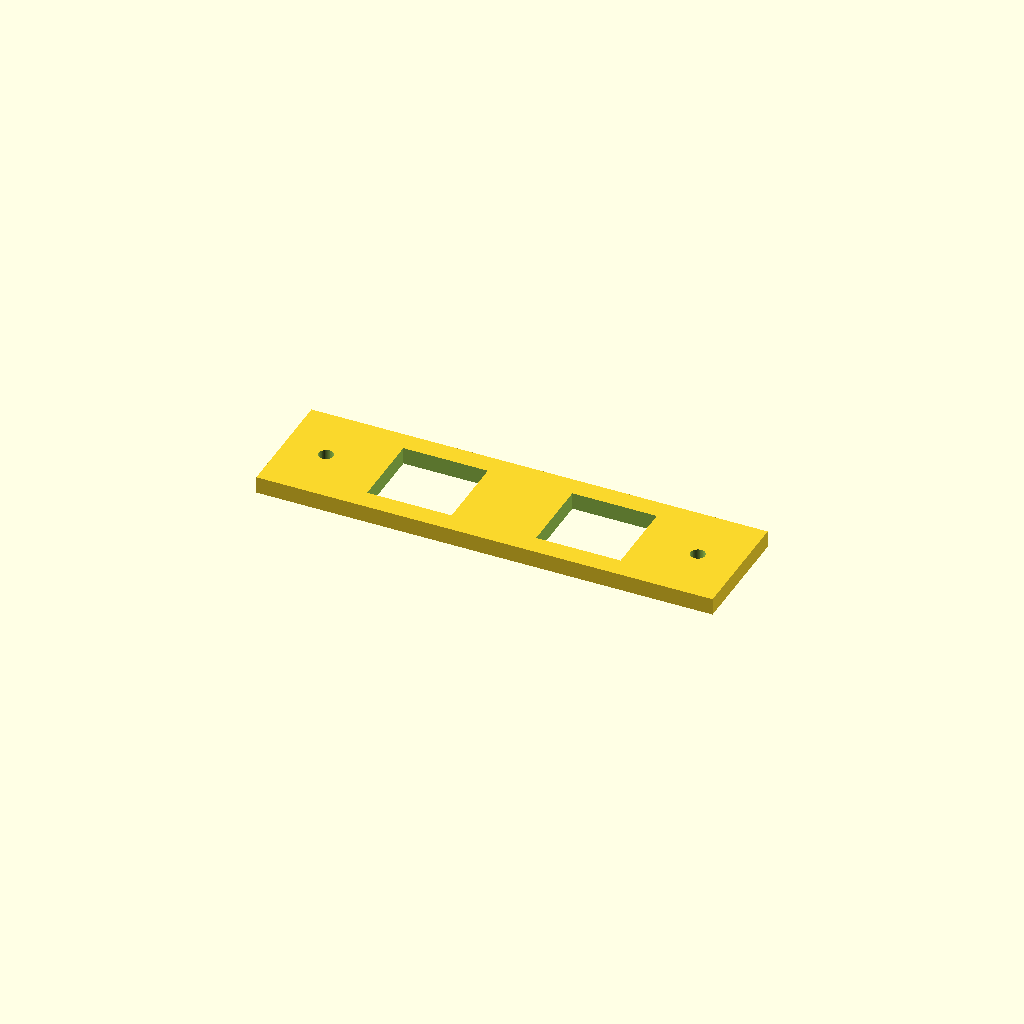
Cell 1: rendered with the file's own defaults.
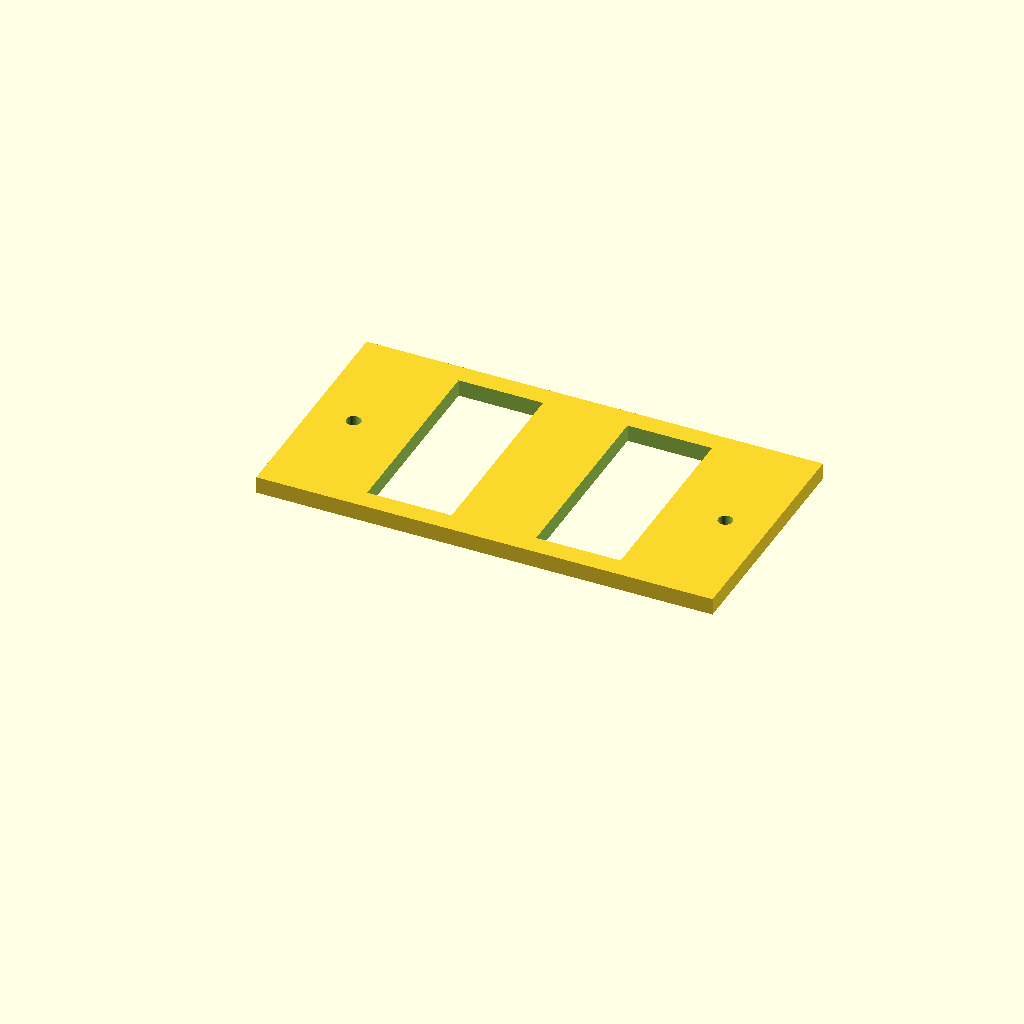
Cell 2: the same model with manifold_width = 70.
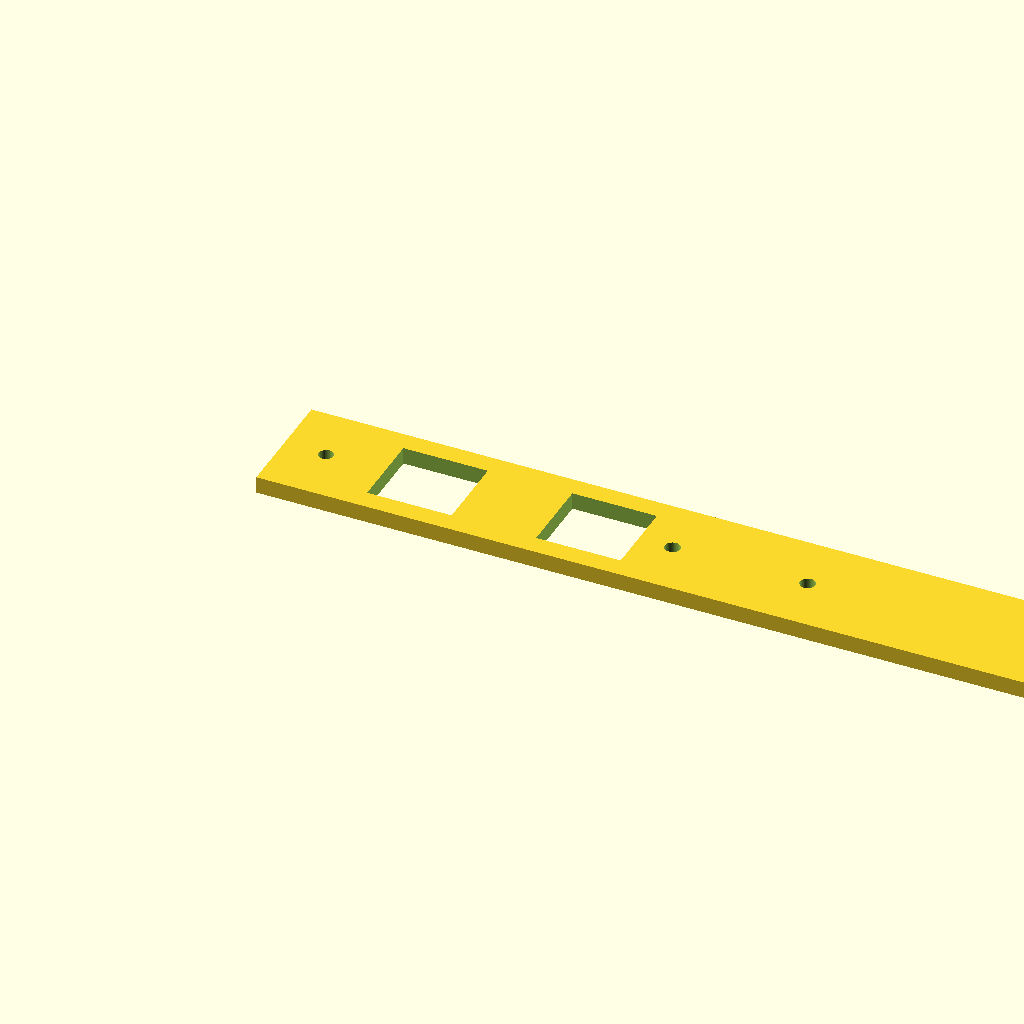
Cell 3: manifold_length = 270 (everything else at default).
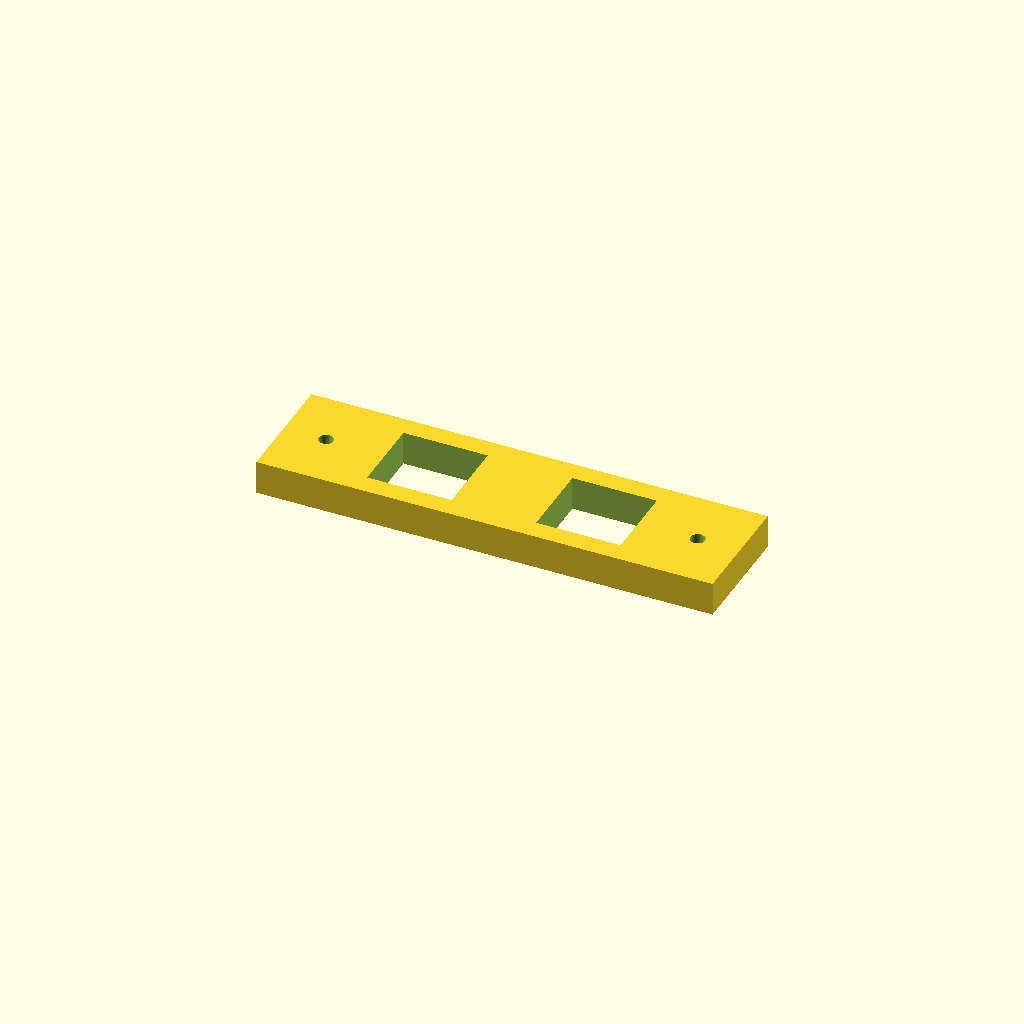
Cell 4 — thickness set to 10, the other parameters unchanged.
All cells are drawn from one camera (rotation 55°, 0°, 25°, orthographic, colour scheme Cornfield), so only the parameter changes between them.
The OpenSCAD source (donanim/mekanik/pnomatik_manifold_montaj.scad):
// Sıfır Atık YZ - 5 Kanallı Pnömatik Solenoid Manifold Montaj Braketi
// 2020 Alüminyum Sigma Profile ve standart 1/4" 5'li manifold bloğuna uyumludur.
// OpenSCAD ile düzenlenebilir veya STL formatına ihraç edilip 3D yazıcıdan basılabilir.

$fn = 60;

manifold_width = 35;
manifold_length = 135;
thickness = 5;

module manifold_bracket() {
    difference() {
        cube([manifold_length, manifold_width, thickness]);

        // Manifold sabitleme delikleri (M4 Cıvata, 110mm aralık)
        translate([12.5, manifold_width/2, -1])
            cylinder(h = thickness + 2, d = 4.3);
        translate([manifold_length - 12.5, manifold_width/2, -1])
            cylinder(h = thickness + 2, d = 4.3);

        // 2020 Sigma Profil Montaj Slotları (M4 T-Nut)
        translate([manifold_length/2 - 20, manifold_width/2, -1])
            cylinder(h = thickness + 2, d = 4.5);
        translate([manifold_length/2 + 20, manifold_width/2, -1])
            cylinder(h = thickness + 2, d = 4.5);
            
        // Ağırlık azaltma cepleri
        translate([30, 6, -1])
            cube([25, manifold_width - 12, thickness + 2]);
        translate([80, 6, -1])
            cube([25, manifold_width - 12, thickness + 2]);
    }
}

manifold_bracket();
Parameter table extracted from the source (name, type, default, range or options):
manifold_width: number, default 35
manifold_length: number, default 135
thickness: number, default 5
